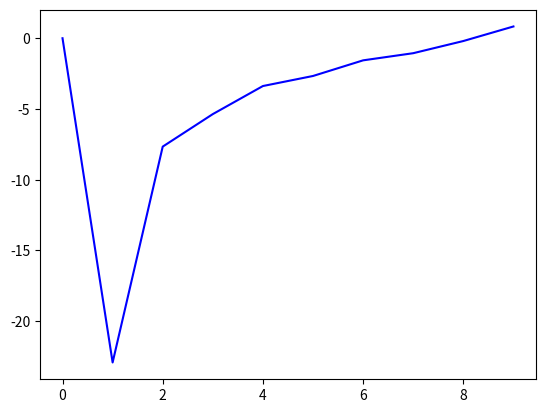

Reproduce this figure in Python.
import numpy as np
import matplotlib.pyplot as plt
from numpy.linalg import inv
from scipy.stats import multivariate_normal
import math

def main():
    N = 27
    xn = np.array([1896, 1900, 1904, 1906, 1908, 1912, 1920, 1924, 1928, 1932,
                   1936, 1948, 1952, 1956, 1960, 1964, 1968, 1972, 1976, 1980,
                   1984, 1988, 1992, 1996, 2000, 2004, 2008], dtype='float')
    tn = np.array([12, 11, 11, 11.2, 10.8, 10.8, 10.8, 10.6, 10.8, 10.3, 10.3,
                   10.3, 10.4, 10.5, 10.2, 10, 9.95, 10.14, 10.06, 10.25, 9.99,
                   9.92, 9.96, 9.84, 9.87, 9.85, 9.69], dtype='float')

    xn = xn - xn[0]
    xn = xn/4
    log_like = np.zeros((10), dtype='float')
    orders = np.arange(10)
    for i in range(1, 10):
        X = np.ones((27, i), dtype = 'float')
        for j in range(27):
            for k in range(1, i):
                X[j, k] = np.power(xn[j], k)
        w = np.matmul(np.matmul(inv(np.matmul(np.transpose(X), X)), np.transpose(X)), tn)
        mean = np.matmul(X, w)
        var = (1/N)*((np.matmul(np.transpose(tn),tn)) - (np.matmul(np.transpose(tn), mean)))
        log_like[i] = np.sum(np.log(multivariate_normal.pdf(tn, mean = mean, cov = math.sqrt(var))), dtype = 'float')
        #print(var)
        #print(X.size)
    #print(log_like)
    plt.plot(orders, log_like, 'b-')
    plt.show()



if __name__ == '__main__':
    main()
